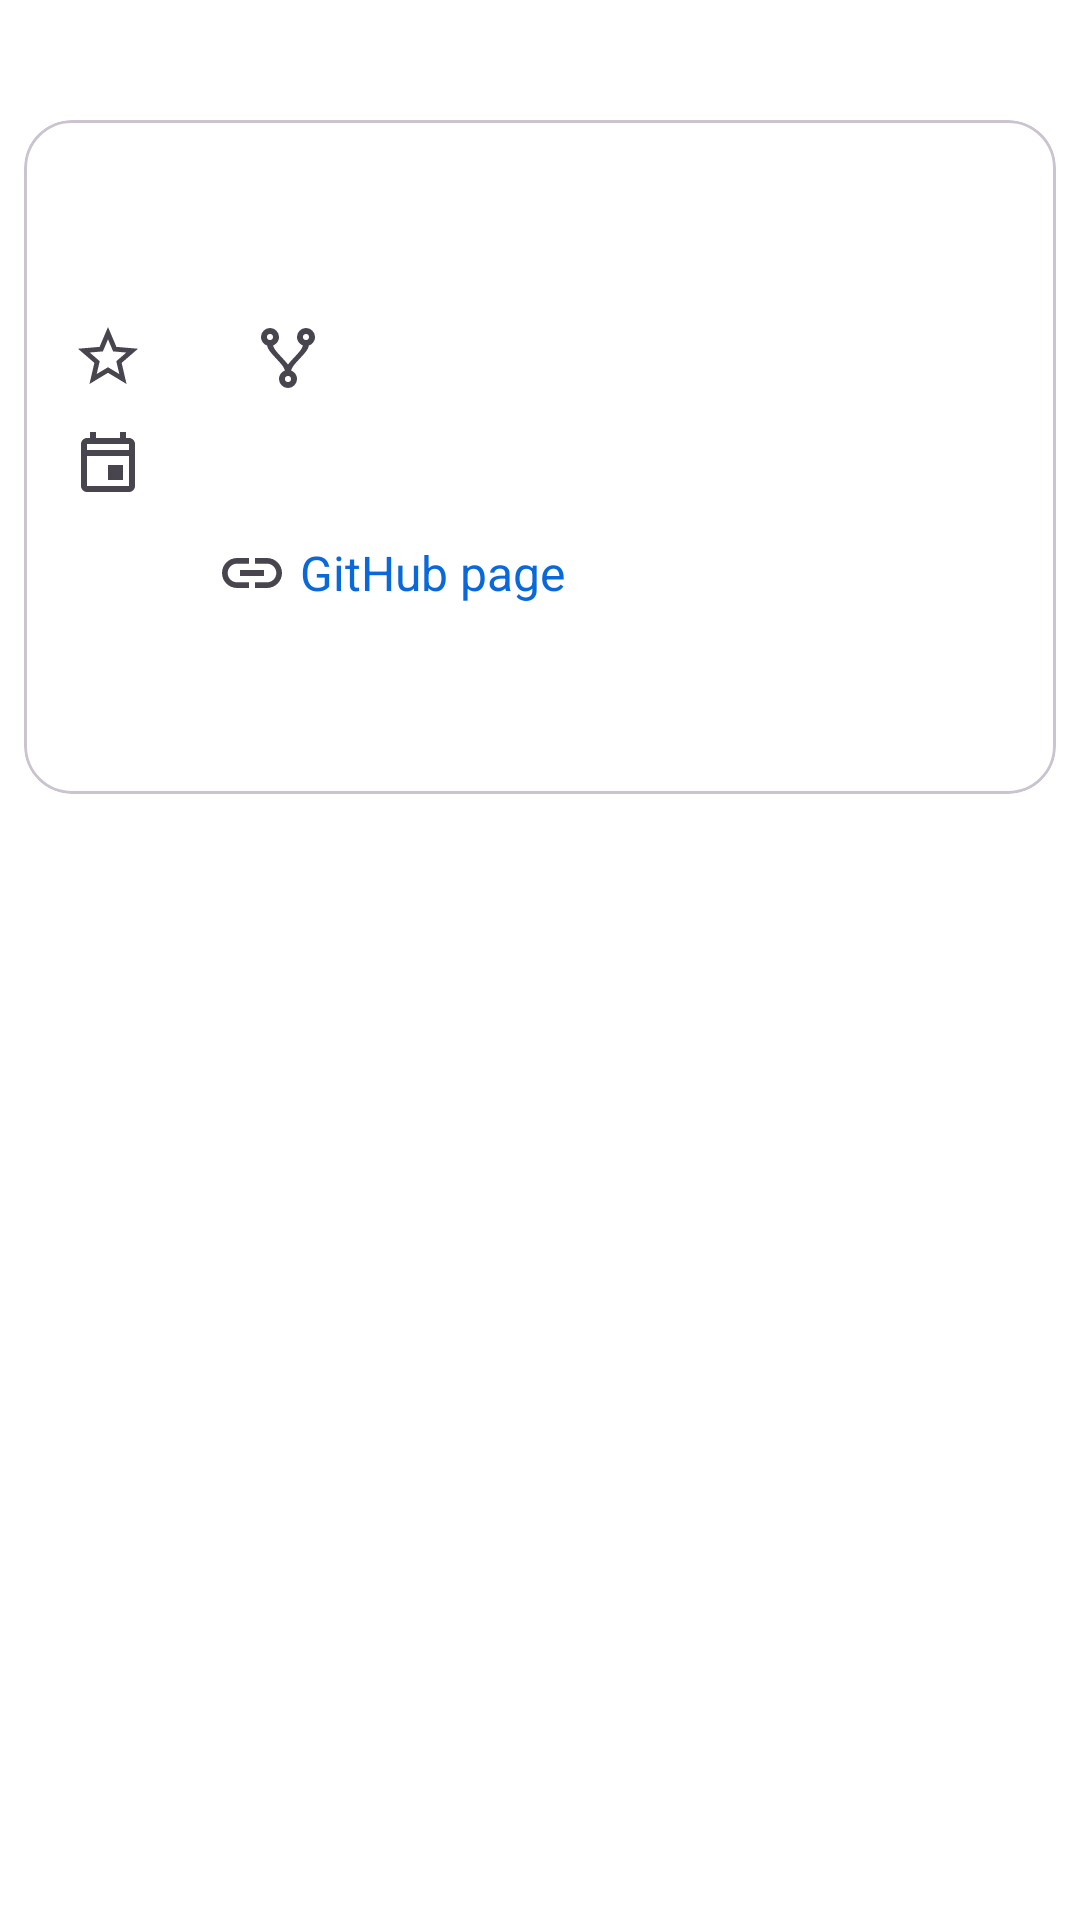

This screen was rendered from an Android layout file. Write that file and the resources it references.
<!-- AndroidManifest.xml: application theme Theme.GithubTrendingRepositories -->
<!-- res/layout/fragment_github_repo_details.xml -->
<?xml version="1.0" encoding="utf-8"?>
<ScrollView xmlns:android="http://schemas.android.com/apk/res/android"
    xmlns:app="http://schemas.android.com/apk/res-auto"
    xmlns:tools="http://schemas.android.com/tools"
    android:layout_width="match_parent"
    android:layout_height="match_parent"
    android:background="@color/white">

    <com.google.android.material.card.MaterialCardView
        style="@style/Widget.Material3.CardView.Outlined"
        android:layout_width="match_parent"
        android:layout_height="wrap_content"
        android:layout_marginStart="8dp"
        android:layout_marginTop="40dp"
        android:layout_marginEnd="8dp"
        android:layout_marginBottom="8dp"
        app:cardCornerRadius="16dp"
        app:contentPaddingBottom="16dp"
        app:contentPaddingLeft="16dp"
        app:contentPaddingRight="16dp"
        app:contentPaddingTop="16dp"
        tools:context=".presentation.githubrepodetails.GithubRepoDetailsFragment">

        <androidx.constraintlayout.widget.ConstraintLayout
            android:layout_width="match_parent"
            android:layout_height="match_parent">

            <TextView
                android:id="@+id/tv_name_repo_details"
                android:layout_width="wrap_content"
                android:layout_height="wrap_content"
                android:textColor="@color/black"
                android:textSize="20sp"
                app:layout_constraintStart_toStartOf="parent"
                app:layout_constraintTop_toTopOf="parent"
                tools:text="Github-Repo-Name" />

            <TextView
                android:id="@+id/tv_description_repo_details"
                android:layout_width="wrap_content"
                android:layout_height="wrap_content"
                android:layout_marginTop="24dp"
                android:ellipsize="end"
                android:textSize="16sp"
                app:layout_constraintStart_toStartOf="@+id/tv_name_repo_details"
                app:layout_constraintTop_toBottomOf="@+id/iv_avatar_repo_details"
                tools:text="@tools:sample/lorem[400]" />

            <TextView
                android:id="@+id/tv_stargazers_count_repo_details"
                android:layout_width="wrap_content"
                android:layout_height="wrap_content"
                android:layout_marginTop="24dp"
                android:drawablePadding="4dp"
                android:gravity="center"
                android:textSize="16sp"
                app:drawableStartCompat="@drawable/ic_star"
                app:layout_constraintStart_toStartOf="parent"
                app:layout_constraintTop_toBottomOf="@+id/tv_name_repo_details"
                tools:text="42345" />

            <TextView
                android:id="@+id/tv_language_repo_details"
                android:layout_width="wrap_content"
                android:layout_height="wrap_content"
                android:layout_marginStart="16dp"
                android:drawablePadding="4dp"
                android:gravity="center"
                android:textSize="16sp"
                app:drawableStartCompat="@drawable/ic_circle"
                app:layout_constraintBottom_toBottomOf="@+id/tv_stargazers_count_repo_details"
                app:layout_constraintStart_toEndOf="@+id/tv_stargazers_count_repo_details"
                app:layout_constraintTop_toTopOf="@+id/tv_stargazers_count_repo_details"
                tools:text="Kotlin" />

            <TextView
                android:id="@+id/tv_forks_repo_details"
                android:layout_width="wrap_content"
                android:layout_height="wrap_content"
                android:layout_marginStart="16dp"
                android:drawablePadding="4dp"
                android:gravity="center"
                android:textSize="16sp"
                app:drawableStartCompat="@drawable/ic_fork"
                app:layout_constraintBottom_toBottomOf="@+id/tv_language_repo_details"
                app:layout_constraintStart_toEndOf="@+id/tv_language_repo_details"
                app:layout_constraintTop_toTopOf="@+id/tv_language_repo_details"
                tools:text="34" />

            <com.google.android.material.imageview.ShapeableImageView
                android:id="@+id/iv_avatar_repo_details"
                android:layout_width="24dp"
                android:layout_height="24dp"
                android:layout_marginTop="12dp"
                app:layout_constraintStart_toStartOf="parent"
                app:layout_constraintTop_toBottomOf="@+id/tv_date_repo_details"
                app:shapeAppearance="@style/roundedCornersImageView"
                tools:srcCompat="@tools:sample/avatars" />

            <TextView
                android:id="@+id/tv_login_repo_details"
                android:layout_width="wrap_content"
                android:layout_height="wrap_content"
                android:layout_marginStart="8dp"
                android:textSize="16sp"
                app:layout_constraintBottom_toBottomOf="@+id/iv_avatar_repo_details"
                app:layout_constraintStart_toEndOf="@+id/iv_avatar_repo_details"
                app:layout_constraintTop_toTopOf="@+id/iv_avatar_repo_details"
                tools:text="@tools:sample/first_names" />

            <TextView
                android:id="@+id/tv_link_repo_details"
                android:layout_width="wrap_content"
                android:layout_height="wrap_content"
                android:layout_marginStart="16dp"
                android:background="?attr/selectableItemBackgroundBorderless"
                android:clickable="true"
                android:drawablePadding="4dp"
                android:focusable="true"
                android:gravity="center"
                android:minHeight="48dp"
                android:text="@string/github_page"
                android:textColor="@color/blue"
                android:textSize="16sp"
                app:drawableStartCompat="@drawable/ic_link"
                app:layout_constraintBottom_toBottomOf="@+id/iv_avatar_repo_details"
                app:layout_constraintStart_toEndOf="@+id/tv_login_repo_details"
                app:layout_constraintTop_toTopOf="@+id/iv_avatar_repo_details" />

            <TextView
                android:id="@+id/tv_date_repo_details"
                android:layout_width="wrap_content"
                android:layout_height="wrap_content"
                android:layout_marginTop="12dp"
                android:drawablePadding="4dp"
                android:gravity="center"
                android:textSize="16sp"
                app:drawableStartCompat="@drawable/ic_date"
                app:layout_constraintStart_toStartOf="parent"
                app:layout_constraintTop_toBottomOf="@+id/tv_stargazers_count_repo_details"
                tools:text="09.01.2023" />
        </androidx.constraintlayout.widget.ConstraintLayout>

    </com.google.android.material.card.MaterialCardView>

</ScrollView>
<!-- resources referenced by this layout -->
<resources>
  <color name="black">#FF000000</color>
  <color name="blue">#0A69DA</color>
  <color name="white">#FFFFFFFF</color>
  <!-- drawable ic_date (drawable) -->
  <vector android:height="24dp" android:tint="@color/grey"
      android:viewportHeight="24" android:viewportWidth="24"
      android:width="24dp" xmlns:android="http://schemas.android.com/apk/res/android">
      <path android:fillColor="@android:color/white" android:pathData="M19,3h-1L18,1h-2v2L8,3L8,1L6,1v2L5,3c-1.11,0 -1.99,0.9 -1.99,2L3,19c0,1.1 0.89,2 2,2h14c1.1,0 2,-0.9 2,-2L21,5c0,-1.1 -0.9,-2 -2,-2zM19,19L5,19L5,9h14v10zM19,7L5,7L5,5h14v2zM17,12h-5v5h5v-5z"/>
  </vector>
  <!-- drawable ic_fork (drawable) -->
  <vector xmlns:android="http://schemas.android.com/apk/res/android"
      android:width="24dp"
      android:height="24dp"
      android:viewportWidth="24"
      android:viewportHeight="24">
    <path
        android:fillColor="@color/grey"
        android:pathData="M6,2A3,3 0,0 1,9 5C9,6.28 8.19,7.38 7.06,7.81C7.15,8.27 7.39,8.83 8,9.63C9,10.92 11,12.83 12,14.17C13,12.83 15,10.92 16,9.63C16.61,8.83 16.85,8.27 16.94,7.81C15.81,7.38 15,6.28 15,5A3,3 0,0 1,18 2A3,3 0,0 1,21 5C21,6.32 20.14,7.45 18.95,7.85C18.87,8.37 18.64,9 18,9.83C17,11.17 15,13.08 14,14.38C13.39,15.17 13.15,15.73 13.06,16.19C14.19,16.62 15,17.72 15,19A3,3 0,0 1,12 22A3,3 0,0 1,9 19C9,17.72 9.81,16.62 10.94,16.19C10.85,15.73 10.61,15.17 10,14.38C9,13.08 7,11.17 6,9.83C5.36,9 5.13,8.37 5.05,7.85C3.86,7.45 3,6.32 3,5A3,3 0,0 1,6 2M6,4A1,1 0,0 0,5 5A1,1 0,0 0,6 6A1,1 0,0 0,7 5A1,1 0,0 0,6 4M18,4A1,1 0,0 0,17 5A1,1 0,0 0,18 6A1,1 0,0 0,19 5A1,1 0,0 0,18 4M12,18A1,1 0,0 0,11 19A1,1 0,0 0,12 20A1,1 0,0 0,13 19A1,1 0,0 0,12 18Z"/>
  </vector>
  <!-- drawable ic_link (drawable) -->
  <vector android:height="24dp" android:tint="@color/grey"
      android:viewportHeight="24" android:viewportWidth="24"
      android:width="24dp" xmlns:android="http://schemas.android.com/apk/res/android">
      <path android:fillColor="@android:color/white" android:pathData="M3.9,12c0,-1.71 1.39,-3.1 3.1,-3.1h4L11,7L7,7c-2.76,0 -5,2.24 -5,5s2.24,5 5,5h4v-1.9L7,15.1c-1.71,0 -3.1,-1.39 -3.1,-3.1zM8,13h8v-2L8,11v2zM17,7h-4v1.9h4c1.71,0 3.1,1.39 3.1,3.1s-1.39,3.1 -3.1,3.1h-4L13,17h4c2.76,0 5,-2.24 5,-5s-2.24,-5 -5,-5z"/>
  </vector>
  <!-- drawable ic_star (drawable) -->
  <vector android:height="24dp" android:tint="@color/grey"
      android:viewportHeight="24" android:viewportWidth="24"
      android:width="24dp" xmlns:android="http://schemas.android.com/apk/res/android">
      <path android:fillColor="@android:color/white" android:pathData="M22,9.24l-7.19,-0.62L12,2 9.19,8.63 2,9.24l5.46,4.73L5.82,21 12,17.27 18.18,21l-1.63,-7.03L22,9.24zM12,15.4l-3.76,2.27 1,-4.28 -3.32,-2.88 4.38,-0.38L12,6.1l1.71,4.04 4.38,0.38 -3.32,2.88 1,4.28L12,15.4z"/>
  </vector>
  <string name="github_page">GitHub page</string>
  <style name="roundedCornersImageView">
          <item name="cornerFamily">rounded</item>
          <item name="cornerSize">4dp</item>
      </style>
  <style name="Theme.GithubTrendingRepositories" parent="Theme.Material3.DayNight.NoActionBar">
          
          <item name="colorPrimary">@color/black</item>
          <item name="colorPrimaryVariant">@color/black</item>
          <item name="colorOnPrimary">@color/black</item>
          
          <item name="colorSecondary">@color/white</item>
          <item name="colorSecondaryVariant">@color/white</item>
          <item name="colorOnSecondary">@color/white</item>
          
          <item name="android:statusBarColor">@color/white</item>
          <item name="android:windowLightStatusBar">true</item>
  
          <item name="colorSurface">@color/white</item>
          <item name="toolbarSurfaceStyle">@color/white</item>
          <item name="colorOnSurfaceVariant">@color/white</item>
  
          <item name="colorSecondaryContainer">@color/blue</item>
          <item name="colorOnSecondaryContainer">@color/white</item>
  
          <item name="colorAccent">@color/blue</item>
      </style>
  <color name="grey">#49454F</color>
</resources>
